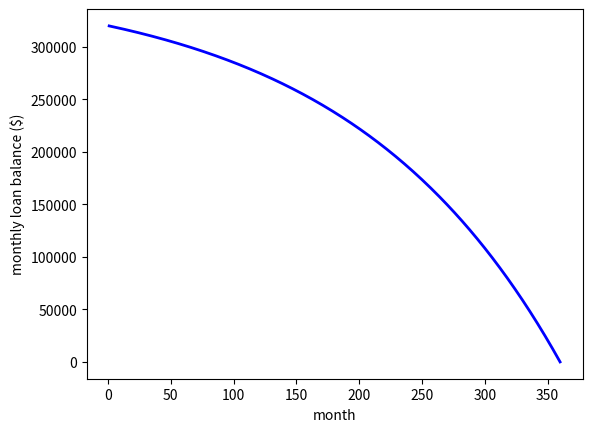

Generate this figure with matplotlib: (Note: this script raises an exception after producing the figure.)
# -*- coding: utf-8 -*-
"""
Created on Fri Nov 11 22:59:14 2022

[redacted]
"""

import numpy as np
import matplotlib.pyplot as plt
import pandas as pd

# enter input data
Sales_Price = float('400000')

Down_Payment =  float('20')
Loan_Amount = Sales_Price*(1-Down_Payment/100)
Mortgage_Type =  float('30')
Loan_Term = int(12*Mortgage_Type)
Interest_Rate =  float('7.1')

# calculate monthly interest rate 
r = (Interest_Rate)/(12*100)
R = 1 +(Interest_Rate)/(12*100)

# enter formular 
X = Loan_Amount * r * (1 + r)** Loan_Term / ((1 + r)** Loan_Term - 1)

Monthly_Interest = []
Monthly_Balance  = []
for i in range(1,Loan_Term+1):
    Interest = Loan_Amount*(R-1)
    Loan_Amount = Loan_Amount - (X-Interest)
    Monthly_Interest = np.append(Monthly_Interest,Interest)
    Monthly_Balance = np.append(Monthly_Balance, Loan_Amount)
    
    
# Question a)
print("a1. Monthly Payment for this Mortgage(P & I) is: = " + str('$')+str(np.round(X,2)))

print("a2. Final payment is: = " + str('$')+str(np.round(Monthly_Balance[358],2)))

print("a3. Final balance is: = " + str('$')+str(np.round(Monthly_Balance[359],2)))

print("a4. Total principal paid over the life of the loan: = " + str(np.round(Loan_Term*X-sum(Monthly_Interest),2)))

print("a5. Total interest paid over life cycle of the loan is: = " + str('$') + str(np.round(np.sum(Monthly_Interest),2)))

print("a6. Total  paid over the life of the loan: = " + str(np.round(Loan_Term*X,2)))


# Question b)
plt.plot(range(1,Loan_Term+1),Monthly_Balance,'b',lw=2)
plt.xlabel('month')
plt.ylabel('monthly loan balance ($)')
plt.show()
plt

# Question c)
c = pd.DataFrame(Monthly_Interest)
c.columns = ["Monthly_Interest"]
c["Monthly Payment"] = X
c["Monthly Principal Payment"] = X - Monthly_Interest
c2= c.drop('Monthly Payment', 1)
c2.plot()
print("c. Around the 245th month, the principal and interest payments cross")

plt.plot(range(1,Loan_Term+1),Monthly_Interest, 'r',lw=2)
plt.xlabel('month')
plt.ylabel('monthly interest ($)')


# Question d)

rinv = float('0.04')
# enter points
# when point = 0
points = float('0')

second = []

for j in range(0, Loan_Term - 1):
    second2 = np.exp(j * rinv/12)
    pmt_second = X * second2
    second = np.append(second, pmt_second)


first =( Sales_Price*(Down_Payment/100) + points/1000 * Loan_Amount ) * np.exp(rinv * Loan_Term / 12)

FutureValue = first + np.sum(second)

print("d1. future value with 20% down payment and 7.1% annual mortgage is" + str('$') + str(np.round(FutureValue,2)))

## re- run 
# enter points
# when point = 0
points = float('1')

Sales_Price = float('400000')

Down_Payment =  float('20')
Loan_Amount = Sales_Price*(1-Down_Payment/100)
Mortgage_Type =  float('30')
Loan_Term = int(12*Mortgage_Type)
Interest_Rate2 =  float(7.1*(1-0.25/100))

# calculate monthly interest rate 
r = (Interest_Rate2)/(12*100)
R = 1 +(Interest_Rate2)/(12*100)

# enter formular 
X = Loan_Amount * r * (1 + r)** Loan_Term / ((1 + r)** Loan_Term - 1)
    
second = []

for j in range(0, Loan_Term - 1):
    second2 = np.exp(j * rinv/12)
    pmt_second = X * second2
    second = np.append(second, pmt_second)


first =( Sales_Price*(Down_Payment/100) + points/1000 * Loan_Amount ) * np.exp(rinv * Loan_Term / 12)

FutureValue2 = first + np.sum(second)

print("d2. future value purchasing one point is" + str('$') + str(np.round(FutureValue2,2)))

differene = str(np.round(FutureValue - FutureValue2,2))

print("d3. the future value of the total cost dropped when you purchase the point on the mortgage " + str('$') + str(differene))

    
